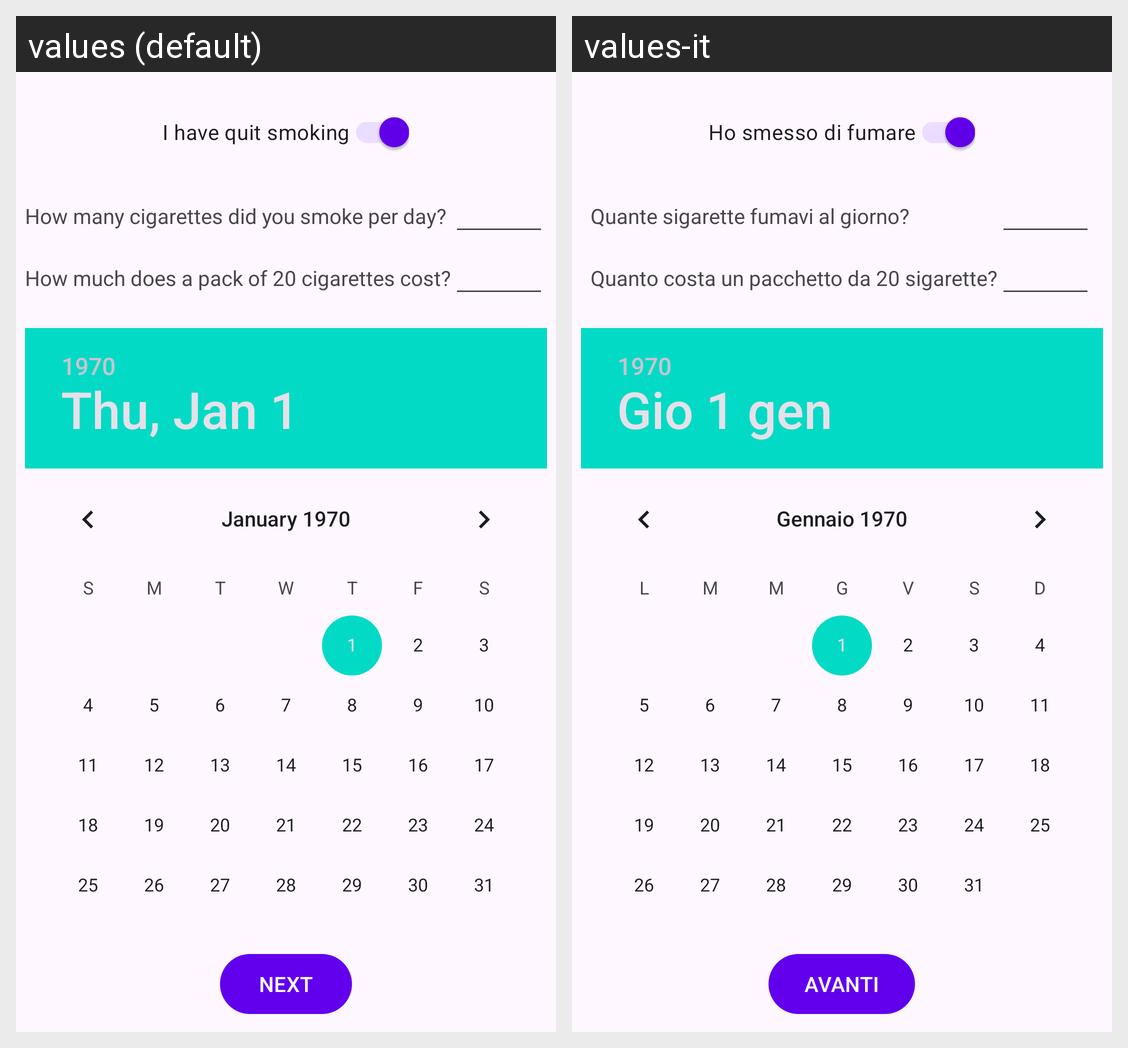

Here is an Android app screen in its default locale and in the app's own translations. Write out the translated-string differences for the strings that appear on this screen.
Android screen res/layout/activity_first_launch.xml rendered under 2 locales, left to right: values (default), values-it. Device: Nexus 5 (rendered at 1080×1920; each locale shown at half size, 540×960, under a caption strip naming it); theme Theme.MyApplication.
Strings drawn on this screen, with the default value and each locale's value (text and hints the layout hard-codes, and strings that could not be matched under every locale, appear in the picture but are not listed):

already_quit_smoking
  values: I have quit smoking
  values-it: Ho smesso di fumare

first_launch_quantity2
  values: How many cigarettes did you smoke per day?
  values-it: Quante sigarette fumavi al giorno?

first_launch_price
  values: How much does a pack of 20 cigarettes cost?
  values-it: Quanto costa un pacchetto da 20 sigarette?

next
  values: NEXT
  values-it: AVANTI
